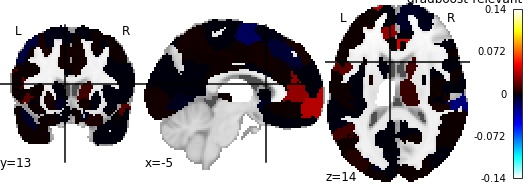

The file beside this chart, header and first rows:
, region, perm_importance
0, 17Networks_LH_VisCent_ExStr_1, 0.000166
1, 17Networks_LH_VisCent_ExStr_2, -0.0005972
2, 17Networks_LH_VisCent_Striate_1, 0.001379
3, 17Networks_LH_VisCent_ExStr_3, 0.000247
4, 17Networks_LH_VisCent_ExStr_4, 0.005339
5, 17Networks_LH_VisCent_ExStr_5, -0.005755
6, 17Networks_LH_VisPeri_ExStrInf_1, -0.001164
7, 17Networks_LH_VisPeri_ExStrInf_2, -0.004508
8, 17Networks_LH_VisPeri_ExStrInf_3, -0.004618
9, 17Networks_LH_VisPeri_StriCal_1, -0.0003861
10, 17Networks_LH_VisPeri_ExStrSup_1, -0.0005098
11, 17Networks_LH_VisPeri_ExStrSup_2, -4.983249854436767e-05
12, 17Networks_LH_SomMotA_1, 0.0002596
13, 17Networks_LH_SomMotA_2, 9.423508146134774e-05
14, 17Networks_LH_SomMotA_3, -0.0001702
15, 17Networks_LH_SomMotA_4, -0.0004995
16, 17Networks_LH_SomMotA_5, -0.002919
17, 17Networks_LH_SomMotA_6, 0.008615
18, 17Networks_LH_SomMotA_7, -0.0001191
19, 17Networks_LH_SomMotA_8, -0.0006144
20, 17Networks_LH_SomMotB_Aud_1, 0.0005572
21, 17Networks_LH_SomMotB_Aud_2, -0.0001493
22, 17Networks_LH_SomMotB_S2_1, -0.0001554
23, 17Networks_LH_SomMotB_S2_2, 0.0003986
24, 17Networks_LH_SomMotB_Aud_3, -9.077750146506491e-05
25, 17Networks_LH_SomMotB_S2_3, 0.0005266
26, 17Networks_LH_SomMotB_Cent_1, 0.0004709
27, 17Networks_LH_SomMotB_Cent_2, -0.002763
28, 17Networks_LH_DorsAttnA_TempOcc_1, 0.0005708
29, 17Networks_LH_DorsAttnA_TempOcc_2, 0.000232
30, 17Networks_LH_DorsAttnA_ParOcc_1, 0.0002529
31, 17Networks_LH_DorsAttnA_SPL_1, 0.0
32, 17Networks_LH_DorsAttnA_SPL_2, -7.785865786894707e-05
33, 17Networks_LH_DorsAttnA_SPL_3, 0.002101
34, 17Networks_LH_DorsAttnB_PostC_1, 0.004606
35, 17Networks_LH_DorsAttnB_PostC_2, 2.5181288023629844e-05
36, 17Networks_LH_DorsAttnB_PostC_3, -2.576341917715186e-05
37, 17Networks_LH_DorsAttnB_PostC_4, 0.0009999
38, 17Networks_LH_DorsAttnB_FEF_1, -0.002649
39, 17Networks_LH_SalVentAttnA_ParOper_1, -9.423362871641571e-05
40, 17Networks_LH_SalVentAttnA_Ins_1, -0.0009591
41, 17Networks_LH_SalVentAttnA_FrOper_1, -0.0009547
42, 17Networks_LH_SalVentAttnA_FrOper_2, 0.01752
43, 17Networks_LH_SalVentAttnA_ParMed_1, 0.001597
44, 17Networks_LH_SalVentAttnA_FrMed_1, 0.001364
45, 17Networks_LH_SalVentAttnA_FrMed_2, -0.018
46, 17Networks_LH_SalVentAttnB_IPL_1, 0.0002378
47, 17Networks_LH_SalVentAttnB_PFCl_1, 0.008234
48, 17Networks_LH_SalVentAttnB_Ins_1, 0.0004088
49, 17Networks_LH_SalVentAttnB_PFCmp_1, 0.0003454
50, 17Networks_LH_LimbicB_OFC_1, 0.0004059
51, 17Networks_LH_LimbicB_OFC_2, -1.1442306494021115e-05
52, 17Networks_LH_LimbicA_TempPole_1, -0.0002206
53, 17Networks_LH_LimbicA_TempPole_2, -6.537825257618667e-05
54, 17Networks_LH_LimbicA_TempPole_3, 0.0004399
55, 17Networks_LH_LimbicA_TempPole_4, -0.005962
56, 17Networks_LH_ContA_Temp_1, -0.001304
57, 17Networks_LH_ContA_IPS_1, 5.9936730154655396e-05
58, 17Networks_LH_ContA_IPS_2, -8.689745287139927e-05
59, 17Networks_LH_ContA_IPS_3, -0.01142
... 156 more rows
